3-way image classification set "CLAHE" from GitHub (MayaUA21/TUGAS-AKHIR-MAYA-NEW); label vocabulary: benign, malignant, normal.

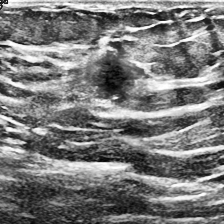
Label: malignant

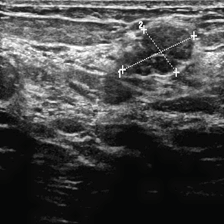
Label: benign

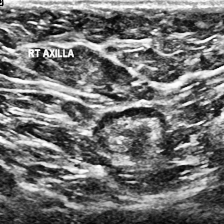
Label: malignant

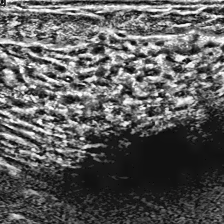
Label: normal

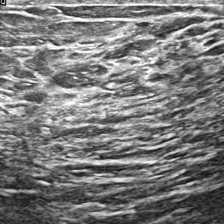
Label: normal

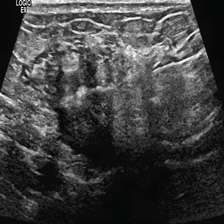
Label: malignant
